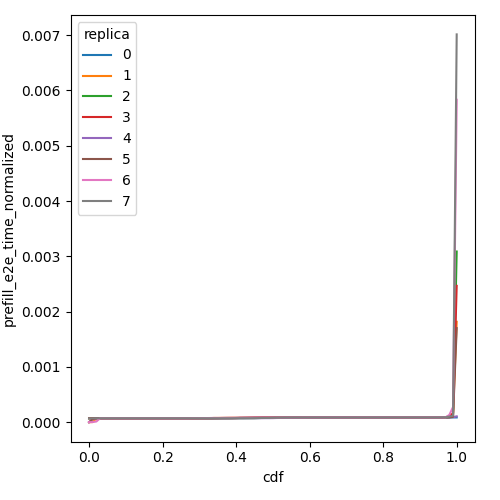

The data file committed next to this chart (first rows):
cdf, prefill_e2e_time_normalized, replica
0.0, 7.181146606238809e-05, 0
0.01, 7.181146606239696e-05, 0
0.02, 7.181146606240585e-05, 0
0.03, 7.181146606241473e-05, 0
0.04, 7.181146606243915e-05, 0
0.05, 7.18114660624658e-05, 0
0.06, 7.181146606249244e-05, 0
0.07, 7.181146606249911e-05, 0
0.08, 7.181146606249911e-05, 0
0.09, 7.181146606249911e-05, 0
0.1, 7.181146606249911e-05, 0
0.11, 7.181146606249911e-05, 0
0.12, 7.181146606249911e-05, 0
0.13, 7.181146606249911e-05, 0
0.14, 7.181146606249911e-05, 0
0.15, 7.181146606249911e-05, 0
0.16, 7.181146606249911e-05, 0
0.17, 7.181146606249911e-05, 0
0.18, 7.181146606249911e-05, 0
0.19, 7.181146606249911e-05, 0
0.2, 7.181146606249911e-05, 0
0.21, 7.181146606249911e-05, 0
0.22, 7.181146606249911e-05, 0
0.23, 7.181146606249911e-05, 0
0.24, 7.181146606249911e-05, 0
0.25, 7.181146606249911e-05, 0
0.26, 7.181146606249911e-05, 0
0.27, 7.181146606249911e-05, 0
0.28, 7.181146606249911e-05, 0
0.29, 7.181146606249911e-05, 0
0.3, 7.181146606249911e-05, 0
0.31, 7.181146606249911e-05, 0
0.32, 7.21022410624772e-05, 0
0.33, 7.2489941062448e-05, 0
0.34, 7.287764106241878e-05, 0
0.35, 7.302302856242449e-05, 0
0.36, 7.302302856245113e-05, 0
0.37, 7.302302856247778e-05, 0
0.38, 7.375198468946594e-05, 0
0.39, 7.520989694341562e-05, 0
0.4, 7.66678091973653e-05, 0
0.41, 7.803305401798906e-05, 0
0.42, 7.924385311640295e-05, 0
0.43, 8.045465221481685e-05, 0
0.44, 8.168033493686007e-05, 0
0.45, 8.295066852979127e-05, 0
0.46, 8.422100212272247e-05, 0
0.47, 8.533587997660269e-05, 0
0.48, 8.536256765712608e-05, 0
0.49, 8.538925533764948e-05, 0
0.5, 8.541594301817288e-05, 0
0.51, 8.544079016905707e-05, 0
0.52, 8.546563731994126e-05, 0
0.53, 8.549048447082543e-05, 0
0.54, 8.549359036468596e-05, 0
0.55, 8.549359036468596e-05, 0
0.56, 8.549359036468596e-05, 0
0.57, 8.55272542464603e-05, 0
0.58, 8.55721394221594e-05, 0
0.59, 8.561702459785852e-05, 0
... 748 more rows
